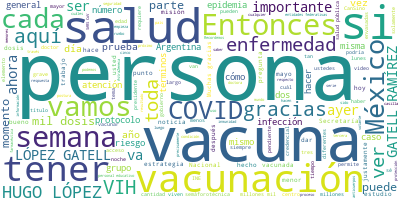

The table this chart was drawn from, first rows:
Participante, Texto, Sentimiento, Palabras, Dia, Mes, Anio
ALETHSE DE LA TORRE ROSAS, , DIRECTORA GENERAL DEL CENTRO NACIONAL …, 0.0, 34, 21, 05, 2021
ALETHSE DE LA TORRE ROSAS, Y justamente vamos a presentar cómo se e…, 0.0, 40, 21, 05, 2021
ALETHSE DE LA TORRE ROSAS, Y este es otro de los elementos que siem…, 0.0, 36, 21, 05, 2021
ALETHSE DE LA TORRE ROSAS, Recordemos, estos no son todos los casos…, 0.0, 73, 21, 05, 2021
ALETHSE DE LA TORRE ROSAS, Nuevamente pueden ver esta reducción del…, 0.0, 41, 21, 05, 2021
ALETHSE DE LA TORRE ROSAS, Entonces, estos son parámetros también q…, 0.0, 32, 21, 05, 2021
ALETHSE DE LA TORRE ROSAS, Justamente estas son las buenas noticias…, 0.0, 72, 21, 05, 2021
ALETHSE DE LA TORRE ROSAS, Esto, recuerden que nos habla de esta pa…, 0.0, 49, 21, 05, 2021
ALETHSE DE LA TORRE ROSAS, Pero a lo mejor, si no tienen un viaje e…, 0.0, 40, 21, 05, 2021
ALETHSE DE LA TORRE ROSAS, Bueno, eso sería la parte del componente…, 0.0, 17, 21, 05, 2021
HUGO LOPEZ-GATELL RAMIREZ, HUGO LÓPEZ-GATELL RAMÍREZ:?Gracias, doct…, 0.0, 9, 21, 05, 2021
HUGO LOPEZ-GATELL RAMIREZ, Vamos a hablar de vacuna y de cómo vamos…, 0.0, 22, 21, 05, 2021
HUGO LOPEZ-GATELL RAMIREZ, Ayer, 20 de mayo, hasta las 21:00 horas …, 0.0, 65, 21, 05, 2021
HUGO LOPEZ-GATELL RAMIREZ, Estábamos teniendo estas proporciones, q…, 0.0, 40, 21, 05, 2021
HUGO LOPEZ-GATELL RAMIREZ, Nos vamos a mantener con un promedio de …, 0.0, 83, 21, 05, 2021
HUGO LOPEZ-GATELL RAMIREZ, Algunas de las modificaciones que coment…, 0.0, 53, 21, 05, 2021
HUGO LOPEZ-GATELL RAMIREZ, Y esto lo que nos permite es anticipar c…, 0.0, 37, 21, 05, 2021
HUGO LOPEZ-GATELL RAMIREZ, La otra modificación muy importante es?q…, 0.0, 38, 21, 05, 2021
HUGO LOPEZ-GATELL RAMIREZ, Algunos otros ajustes tienen que ver con…, 0.0, 81, 21, 05, 2021
HUGO LOPEZ-GATELL RAMIREZ, Todo esto nos permite ir más rápido, ser…, 0.0, 34, 21, 05, 2021
HUGO LOPEZ-GATELL RAMIREZ, Esto es forma acumulativa 25 millones 62…, 0.0, 95, 21, 05, 2021
HUGO LOPEZ-GATELL RAMIREZ, Respecto a las personas que están siendo…, 0.0, 33, 21, 05, 2021
HUGO LOPEZ-GATELL RAMIREZ, Y podemos?ver la distribución. Una dosis…, 0.0, 49, 21, 05, 2021
HUGO LOPEZ-GATELL RAMIREZ, Y dos terceras partes ya tienen el esque…, 0.0, 61, 21, 05, 2021
HUGO LOPEZ-GATELL RAMIREZ, Quienes son personal educativo pasan dir…, 0.0, 31, 21, 05, 2021
HUGO LOPEZ-GATELL RAMIREZ, También es importante destacar ahora que…, 0.0, 32, 21, 05, 2021
HUGO LOPEZ-GATELL RAMIREZ, Habíamos contemplado que esta misma sema…, 0.0, 63, 21, 05, 2021
HUGO LOPEZ-GATELL RAMIREZ, Pero nos quedan solamente estas dos enti…, 0.0, 55, 21, 05, 2021
HUGO LOPEZ-GATELL RAMIREZ, Aquí aprovecho para recordar que el prop…, 0.0, 135, 21, 05, 2021
HUGO LOPEZ-GATELL RAMIREZ, Recibimos ayer por la noche, lo ponemos …, 0.0, 51, 21, 05, 2021
HUGO LOPEZ-GATELL RAMIREZ, Y ahí están, era el último embarque nos …, 0.0, 35, 21, 05, 2021
HUGO LOPEZ-GATELL RAMIREZ, Hasta el momento tenemos 33 millones 469…, 0.0, 50, 21, 05, 2021
HUGO LOPEZ-GATELL RAMIREZ, Cinco vacunas estamos utilizando, record…, 0.0, 63, 21, 05, 2021
HUGO LOPEZ-GATELL RAMIREZ, El calendario, revisemos lo que llegó, e…, 0.0, 23, 21, 05, 2021
HUGO LOPEZ-GATELL RAMIREZ, Enseguida veremos un video que nos hace …, 0.0, 61, 21, 05, 2021
HUGO LOPEZ-GATELL RAMIREZ, Última imagen antes de ver el video. Rec…, 0.0, 87, 21, 05, 2021
HUGO LOPEZ-GATELL RAMIREZ, Ahora sí, vamos a ver el video. Agradezc…, 0.0, 51, 21, 05, 2021
HUGO LOPEZ-GATELL RAMIREZ, Nuestro grupo es un grupo muy comprometi…, 0.0, 54, 21, 05, 2021
HUGO LOPEZ-GATELL RAMIREZ, Agradezco a la titular del área, a la ma…, 0.0, 23, 21, 05, 2021
HUGO LOPEZ-GATELL RAMIREZ, Vamos a ver el video que?nos prepararon,…, 0.0, 12, 21, 05, 2021
HUGO LOPEZ-GATELL RAMIREZ, (INICIA VIDEO), 0.0, 2, 21, 05, 2021
PREGUNTA, ?La semana que concluye marca un precede…, 0.0, 38, 21, 05, 2021
PREGUNTA, El lunes 17 de mayo arribaron Aeropuerto…, 0.0, 34, 21, 05, 2021
PREGUNTA, A través de tres embarques recibidos los…, 0.0, 29, 21, 05, 2021
PREGUNTA, Por la mañana del mismo jueves 20 de may…, 0.0, 32, 21, 05, 2021
PREGUNTA, Por la noche del jueves, a las 22:35 hor…, 0.0, 33, 21, 05, 2021
PREGUNTA, A estas vacunas se suman 125 mil?350 dos…, 0.0, 65, 21, 05, 2021
PREGUNTA, A partir del 23 de diciembre de 2020 Méx…, 0.0, 60, 21, 05, 2021
PREGUNTA, Las vacunas permiten avanzar en la Estra…, 0.0, 19, 21, 05, 2021
PREGUNTA, Para cualquier pregunta o inquietud rela…, 0.0, 25, 21, 05, 2021
PREGUNTA, El sitio vacunacovid.gox.mx, el correo e…, 0.0, 28, 21, 05, 2021
PREGUNTA, (FINALIZA VIDEO), 0.0, 2, 21, 05, 2021
HUGO LOPEZ-GATELL RAMIREZ, HUGO LÓPEZ-GATELL RAMÍREZ:?Muchas gracia…, 0.0, 26, 21, 05, 2021
HUGO LOPEZ-GATELL RAMIREZ, Vamos ahora sí a abrir a preguntas y com…, 0.0, 26, 21, 05, 2021
PREGUNTA, ?Gracias. Buenas noches., 0.0, 3, 21, 05, 2021
PREGUNTA, Doctor, obviamente, otra vez empieza a s…, 0.0, 56, 21, 05, 2021
PREGUNTA, Entonces, ya hasta le pusieron carro, ya…, 0.0, 24, 21, 05, 2021
HUGO LOPEZ-GATELL RAMIREZ, HUGO LÓPEZ-GATELL RAMÍREZ:?Sí, efectivam…, 0.0, 24, 21, 05, 2021
HUGO LOPEZ-GATELL RAMIREZ, No tengo conocimiento que me hayan reque…, 0.0, 58, 21, 05, 2021
PREGUNTA, ?¿Ha pensado en renunciar?, 0.0, 4, 21, 05, 2021
... 143 more rows
